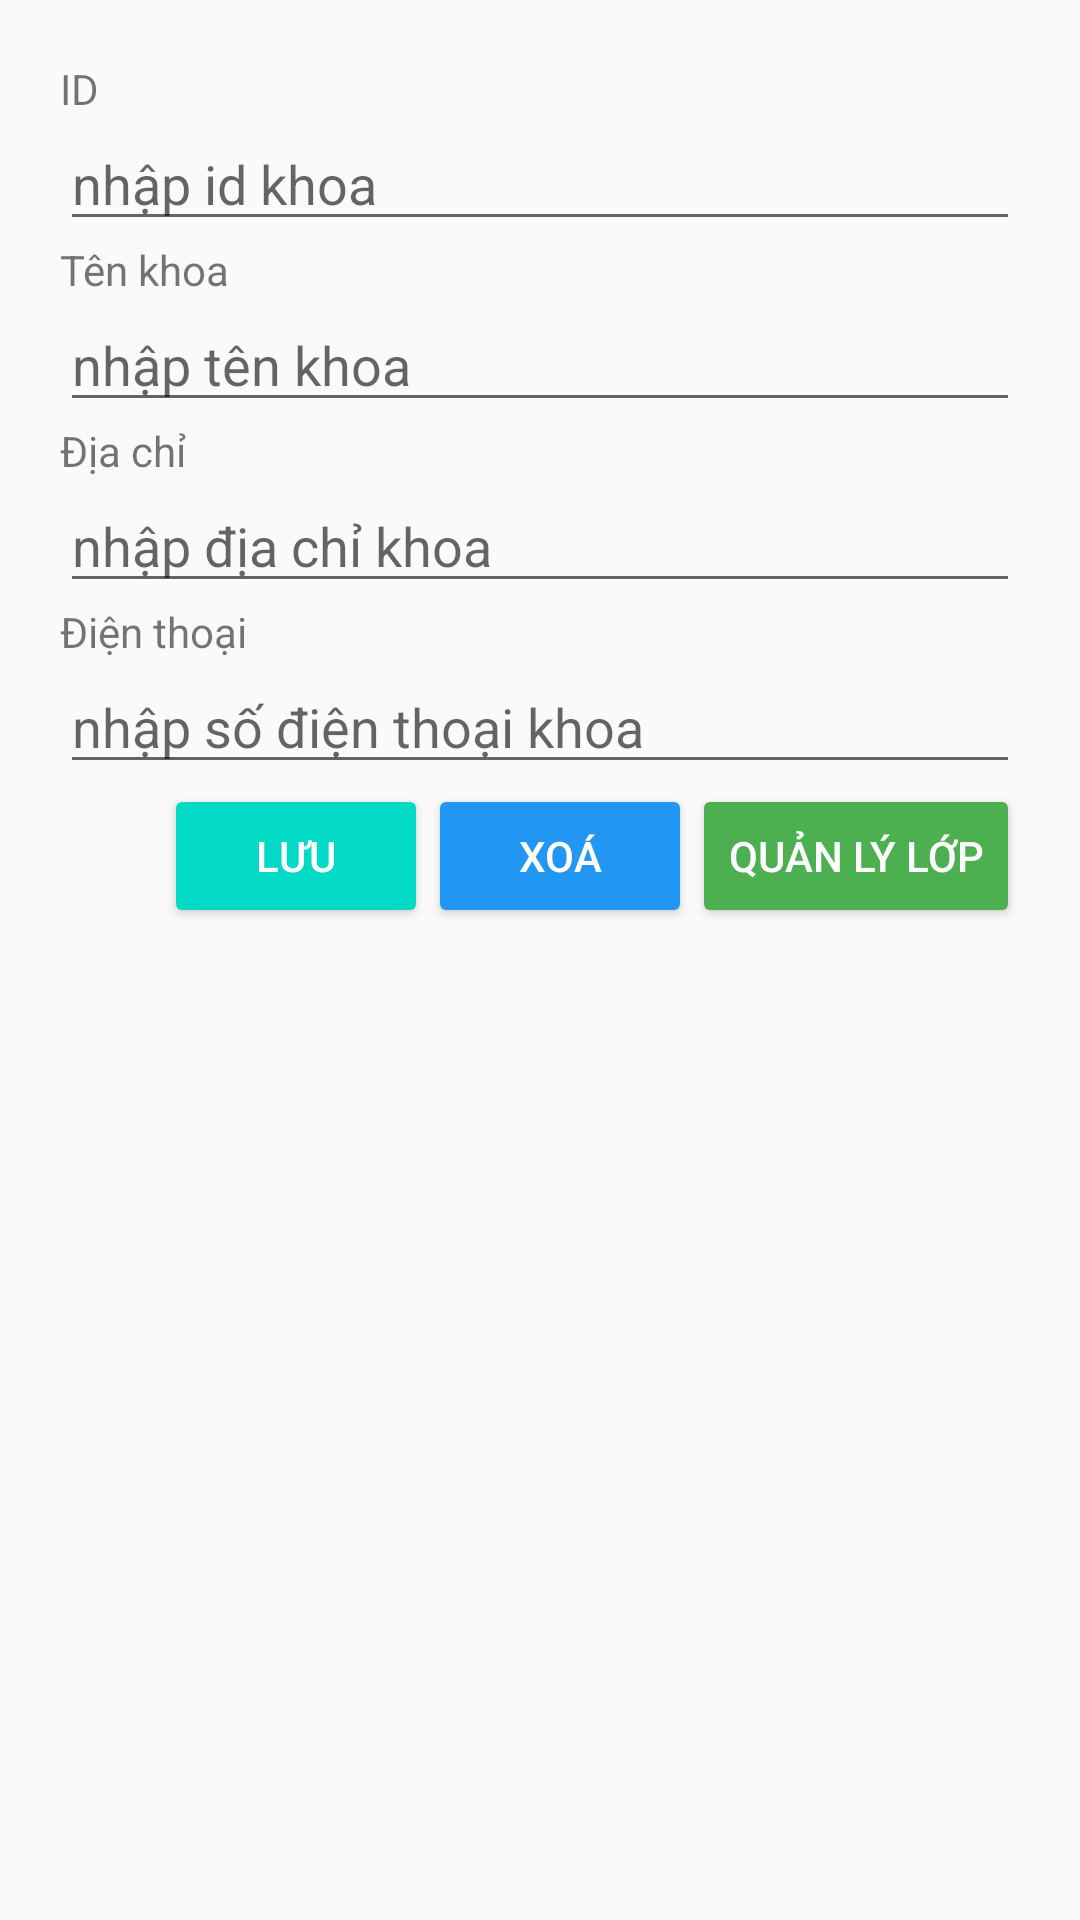

Layout XML and referenced resources for this Android screen:
<!-- AndroidManifest.xml: application theme AppTheme -->
<!-- res/layout/activity_edit_faculty.xml -->
<?xml version="1.0" encoding="utf-8"?>
<LinearLayout xmlns:android="http://schemas.android.com/apk/res/android"
    xmlns:tools="http://schemas.android.com/tools"
    android:layout_width="match_parent"
    android:layout_height="match_parent"
    android:orientation="vertical"
    android:padding="20dp"
    tools:context=".activities.EditFacultyActivity">

    <TextView
        android:layout_width="wrap_content"
        android:layout_height="wrap_content"
        android:text="ID" />

    <EditText
        android:id="@+id/edt_faculty_id"
        android:layout_width="match_parent"
        android:layout_height="wrap_content"
        android:hint="nhập id khoa" />

    <TextView
        android:layout_width="wrap_content"
        android:layout_height="wrap_content"
        android:text="Tên khoa" />

    <EditText
        android:id="@+id/edt_faculty_name"
        android:layout_width="match_parent"
        android:layout_height="wrap_content"
        android:hint="nhập tên khoa" />

    <TextView
        android:layout_width="wrap_content"
        android:layout_height="wrap_content"
        android:text="Địa chỉ" />

    <EditText
        android:id="@+id/edt_faculty_address"
        android:layout_width="match_parent"
        android:layout_height="wrap_content"
        android:hint="nhập địa chỉ khoa" />

    <TextView
        android:layout_width="wrap_content"
        android:layout_height="wrap_content"
        android:text="Điện thoại" />

    <EditText
        android:id="@+id/edt_faculty_phone"
        android:layout_width="match_parent"
        android:layout_height="wrap_content"
        android:hint="nhập số điện thoại khoa"
        android:inputType="phone" />

    <LinearLayout
        android:layout_width="match_parent"
        android:layout_height="wrap_content"
        android:gravity="end">

        <Button
            android:id="@+id/btn_save_faculty"
            style="@style/Widget.AppCompat.Button.Colored"
            android:layout_width="wrap_content"
            android:layout_height="wrap_content"
            android:text="Lưu" />

        <Button
            android:id="@+id/btn_delete_faculty"
            style="@style/Widget.AppCompat.Button.Colored"
            android:layout_width="wrap_content"
            android:layout_height="wrap_content"
            android:backgroundTint="#2196F3"
            android:text="Xoá" />
        <Button
            android:id="@+id/btn_manage_class"
            style="@style/Widget.AppCompat.Button.Colored"
            android:layout_width="wrap_content"
            android:layout_height="wrap_content"
            android:backgroundTint="#4CAF50"
            android:text="Quản lý lớp" />
    </LinearLayout>

</LinearLayout>
<!-- resources referenced by this layout -->
<resources>
  <style name="AppTheme" parent="Theme.AppCompat.Light.DarkActionBar">
          
          <item name="colorPrimary">#673AB7</item>
          <item name="colorPrimaryDark">#512DA8</item>
          <item name="colorAccent">@color/colorAccent</item>
      </style>
  <!-- not gathered from this repository: default colours our renderer supplied (Android Studio template values) -->
  <color name="colorAccent">#FF03DAC5</color>
</resources>
